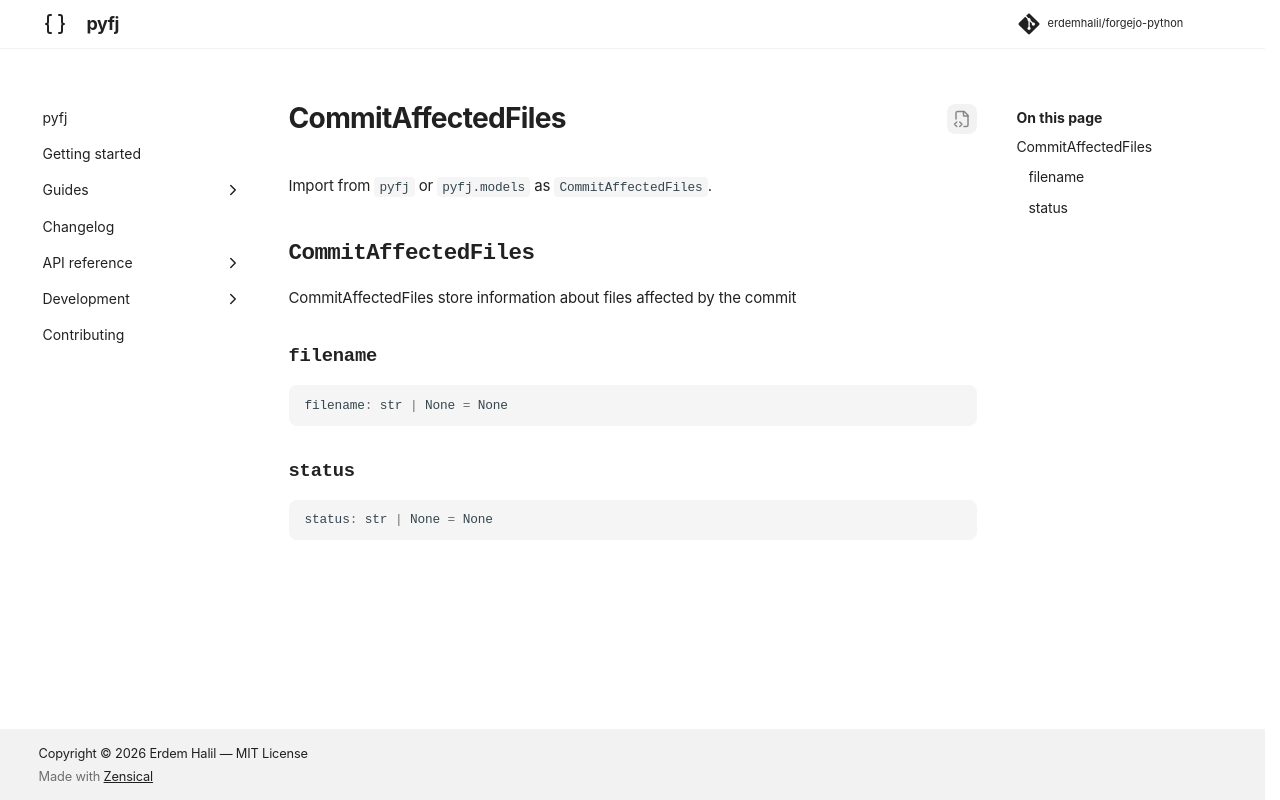

repository: erdemhalil/forgejo-python · page: 0.1/reference/models/commit_affected_files/index.html · generator: mkdocs

---
title: "CommitAffectedFiles"
description: "CommitAffectedFiles store information about files affected by the commit"
---

# CommitAffectedFiles

Import from `pyfj` or `pyfj.models` as `CommitAffectedFiles`.

::: pyfj._generated.models.commit_affected_files.CommitAffectedFiles
